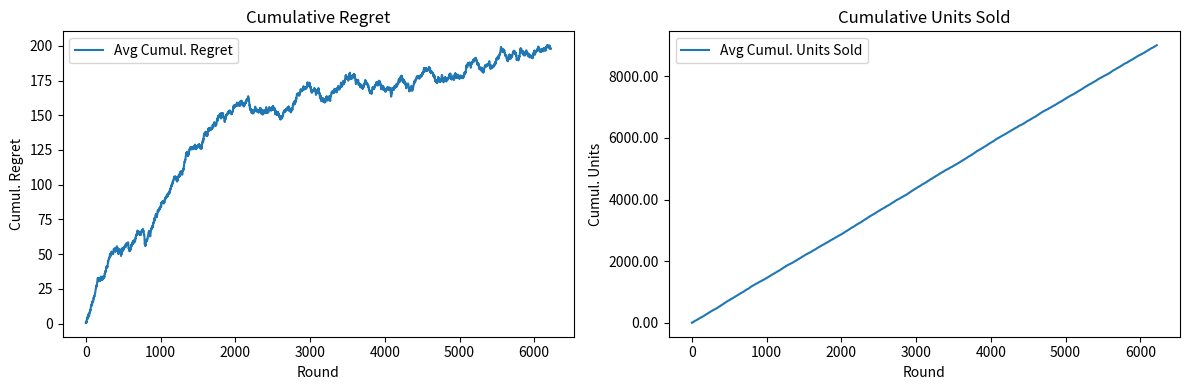

Recreate this plot in Python.
import numpy as np
from itertools import product
import matplotlib.pyplot as plt
from scipy.optimize import linprog

# ----------------------------
# Environment Class (unchanged)
# ----------------------------
class MultiProductPricingEnvironment:
    def __init__(self, price_grid, T, rng=None):
        self.price_grid = price_grid
        self.N = len(price_grid)
        self.T = T
        self.t = 0
        self.rng = rng if rng is not None else np.random.default_rng()
        self.vals = self.rng.uniform(0, 1, size=(T, self.N))
    
    def round(self, price_indices):
        vs = self.vals[self.t]
        rewards = np.zeros(self.N)
        costs = np.zeros(self.N)
        for j, idx in enumerate(price_indices):
            p = self.price_grid[j][idx]
            if vs[j] >= p:
                rewards[j] = p
                costs[j] = 1.0
        self.t += 1
        return rewards, costs



import numpy as np
import itertools
from scipy.optimize import linprog

import numpy as np
import itertools
from scipy.optimize import linprog

class ConstrainedCombinatorialUCBAgent2:
    def __init__(self, price_grid, B, T, alpha=2.0):
        self.price_grid = price_grid
        self.N          = len(price_grid)
        self.Ks         = [len(pg) for pg in price_grid]
        self.bundles    = list(itertools.product(*[range(K) for K in self.Ks]))

        self.B      = float(B)
        self.B_rem  = float(B)
        self.T      = int(T)
        self.t      = 0
        self.alpha  = float(alpha)
        self.rng    = np.random.default_rng()

        self.N_pulls = [np.zeros(K, dtype=int)   for K in self.Ks]
        self.avg_f   = [np.zeros(K, dtype=float) for K in self.Ks]
        self.avg_c   = [np.zeros(K, dtype=float) for K in self.Ks]

        self.current_choice = None

    def _solve_joint_lp(self, f_ucb, c_lcb):
        F = np.array([
            sum(f_ucb[j][b[j]] for j in range(self.N))
            for b in self.bundles
        ])
        C = np.array([
            sum(c_lcb[j][b[j]] for j in range(self.N))
            for b in self.bundles
        ])

        rho = self.B_rem / max(1, self.T - self.t)

        # linprog minimizes, so objective is -F
        res = linprog(
            c=-F,
            A_ub=C.reshape(1, -1), b_ub=[rho],
            A_eq=np.ones((1, len(F))), b_eq=[1.0],
            bounds=[(0.0, None)] * len(F),
            method='highs'
        )
        if not res.success:
            raise RuntimeError("LP failed: " + res.message)
        return res.x

    def pull_arm(self):
        if self.B_rem < 1 or self.t >= self.T:
            return None

        f_ucb = []
        c_lcb = []
        for j in range(self.N):
            n_j = self.N_pulls[j]
            f_j = self.avg_f[j]
            c_j = self.avg_c[j]

            # Always finite bonus, even when n_j=0
            bonus = np.sqrt(self.alpha * np.log(self.T) / (n_j + 1))

            f_ucb.append(f_j + bonus)
            c_lcb.append(np.clip(c_j - bonus, 0.0, None))

        gamma = self._solve_joint_lp(f_ucb, c_lcb)

        # sample a bundle according to gamma
        cdf = np.cumsum(gamma)
        r   = self.rng.random()
        idx = np.searchsorted(cdf, r, side='right')
        choice = self.bundles[idx]

        self.current_choice = choice
        return choice

    def update(self, rewards, costs):
        for j, k in enumerate(self.current_choice):
            self.N_pulls[j][k] += 1
            n = self.N_pulls[j][k]
            self.avg_f[j][k] += (rewards[j] - self.avg_f[j][k]) / n
            self.avg_c[j][k] += (costs[j]   - self.avg_c[j][k]) / n

        self.B_rem -= sum(costs)
        self.t     += 1



# ----------------------------
# UCB Agent (with LP inside)
# ----------------------------
class ConstrainedCombinatorialUCBAgent:
    def __init__(self, price_grid, B, T, alpha=2):
        self.price_grid = price_grid
        self.N = len(price_grid)
        self.Ks = [len(pg) for pg in price_grid]
        self.B_rem = B
        self.B = B
        self.T = T
        self.t = 0
        self.alpha = alpha
        self.rng = np.random.default_rng()

        # stats per (product j, price k)
        self.N_pulls = [np.zeros(K) for K in self.Ks]
        self.avg_f    = [np.zeros(K) for K in self.Ks]
        self.avg_c    = [np.zeros(K) for K in self.Ks]
        self.current_choice = None

    def _solve_marginal_lp(self, f_ucb, c_lcb, rho):
        """
        Solve the per-round LP:
          max_x sum_j f_ucb[j]·x_j
          s.t. ∑_k x_{j,k} = 1  ∀j,
               ∑_{j,k} c_lcb[j][k]·x_{j,k} ≤ rho,
               x ≥ 0.
        Returns a list of marginals [x_0, x_1, …, x_{N-1}].
        """
        # flatten objective and constraints
        f_flat = np.concatenate(f_ucb)
        c_flat = np.concatenate(c_lcb)
        num_vars = len(f_flat)

        # objective for linprog: minimize -f_flat @ x
        c_obj = -f_flat

        # equality: per-product sums = 1
        A_eq = np.zeros((self.N, num_vars))
        b_eq = np.ones(self.N)
        offset = 0
        for j, K in enumerate(self.Ks):
            A_eq[j, offset:offset+K] = 1
            offset += K

        # inequality: total consumption ≤ rho
        A_ub = c_flat.reshape(1, -1)
        b_ub = np.array([rho])

        bounds = [(0, None)] * num_vars

        res = linprog(c=c_obj,
                      A_ub=A_ub, b_ub=b_ub,
                      A_eq=A_eq, b_eq=b_eq,
                      bounds=bounds,
                      method='highs')

        if not res.success:
            raise RuntimeError("LP failed: " + res.message)

        x_flat = res.x
        # un-flatten to list of arrays
        marginals = []
        offset = 0
        for K in self.Ks:
            marginals.append(x_flat[offset:offset+K])
            offset += K

        return marginals

    def pull_arm(self):
        if self.B_rem < 1 or self.t >= self.T:
            return None

        rho = self.B / self.T  # pacing constraint

        # build UCB/LCB arrays
        f_ucb = []
        c_lcb = []
        for j in range(self.N):
            n_j = self.N_pulls[j]
            f_j = self.avg_f[j]
            c_j = self.avg_c[j]

            bonus = np.sqrt(self.alpha * np.log(np.maximum(self.t, 1)) / np.maximum(1, n_j))
            bonus[n_j == 0] = self.T        # force exploring unseen arms
            #bonus[-1] = 0.0  # last dummy price has no bonus
            
            f_ucb.append(f_j + bonus)
            c_lcb.append(np.clip(c_j - bonus, 0.0, 1.0))

        # solve LP to get marginals
        marginals = self._solve_marginal_lp(f_ucb, c_lcb, rho )
        #print(f"Round {self.t}: marginals = {marginals}, B_rem = {self.B_rem:.2f}")

        # sample a joint price vector
        choice = tuple(
            self.rng.choice(self.Ks[j], p=marginals[j])
            for j in range(self.N)
        )

        self.current_choice = choice
        return choice

    def update(self, rewards, costs):
        for j, idx in enumerate(self.current_choice):
            self.N_pulls[j][idx] += 1
            n = self.N_pulls[j][idx]
            # incremental average:
            self.avg_f[j][idx] += (rewards[j] - self.avg_f[j][idx]) / n
            self.avg_c[j][idx] += (costs[j] - self.avg_c[j][idx]) / n
        self.B_rem -= costs.sum()
        self.t += 1

def solve_clairvoyant_lp(price_grid, B, T):
    """
    Solves the clairvoyant per-round LP for given price grids, budget, and horizon.
    
    Args:
        price_grid: list of 1D numpy arrays, each array is the prices for one product.
        B: total inventory budget.
        T: total number of rounds.
    
    Returns:
        optimal_per_round: the optimal expected revenue per round.
    """
    # pacing constraint
    rho = B / T
    
    # Compute true expected reward and consumption for uniform[0,1] valuations
    f_true = [p * np.maximum(0, (1 - p)) for p in price_grid]  # expected revenue
    c_true = [np.maximum(0,1 - p) for p in price_grid]        # expected consumption/probability
    print(f_true, c_true)
    # Flatten variables for LP
    f_flat = np.concatenate(f_true)
    c_flat = np.concatenate(c_true)
    num_vars = len(f_flat)
    
    # Objective: maximize sum(f_flat * x) -> minimize -f_flat @ x
    c_obj = -f_flat
    
    # Equality constraints: for each product j, its marginal sums to 1
    N = len(price_grid)
    A_eq = np.zeros((N, num_vars))
    b_eq = np.ones(N)
    offset = 0
    for j in range(N):
        K = len(price_grid[j])
        A_eq[j, offset:offset+K] = 1
        offset += K
    
    # Inequality: total expected consumption <= rho
    A_ub = c_flat.reshape(1, -1)
    b_ub = np.array([rho])
    
    # Variable bounds: x >= 0
    bounds = [(0, None)] * num_vars
    
    # Solve using SciPy's linprog
    res = linprog(c=c_obj, A_ub=A_ub, b_ub=b_ub,
                  A_eq=A_eq, b_eq=b_eq, bounds=bounds,
                  method='highs')
    
    if res.success:
        optimal_per_round = -res.fun
        simplex = res.x
        return optimal_per_round , simplex
    else:
        raise ValueError("LP did not solve successfully: " + res.message)


    
# ----------------------------
# Example of running
# ----------------------------
if __name__ == "__main__":
    N_products = 3
    base_prices = np.linspace(0, 1, 15)
    dummy_price = 1.001
    price_grid = [
    np.concatenate([base_prices, [dummy_price]])
    for _ in range(N_products)
    ]

    T = 10_000
    B = 9_000
    seed = 18

    clair_reward ,simplex = solve_clairvoyant_lp(price_grid, B, T)
    print(f"Clairvoyant expected reward per round: {clair_reward:.4f} and simplex: {simplex}")
    n_trials = 1
    all_regrets, all_units = [], []

    for trial in range(n_trials):
        print(f"Trial {trial+1}/{n_trials}...")
        rng = np.random.default_rng(seed + trial)
        env = MultiProductPricingEnvironment(price_grid, T, rng=rng)
        agent = ConstrainedCombinatorialUCBAgent(price_grid, B, T)

        cum_regret, cum_units = 0.0, 0
        regrets, units = [], []

        for t in range(T):
            choice = agent.pull_arm()
            if choice is None:
                print(f"Trial {trial+1}: Ran out of budget or time at round {t}.")
                break
            rewards, costs = env.round(choice)
            agent.update(rewards, costs)

            actual_rew = rewards.sum()
            actual_units = costs.sum()
            cum_regret += (clair_reward - actual_rew)
            cum_units += actual_units
            regrets.append(cum_regret)
            units.append(cum_units)

        all_regrets.append(regrets)
        all_units.append(units)

    # Aggregate and plot
    min_len = min(len(r) for r in all_regrets)
    avg_regret = np.mean([r[:min_len] for r in all_regrets], axis=0)
    sd_regret  = np.std([r[:min_len] for r in all_regrets], axis=0)
    avg_units  = np.mean([u[:min_len] for u in all_units], axis=0)
    sd_units   = np.std([u[:min_len] for u in all_units], axis=0)

    plt.figure(figsize=(12, 4))

    plt.subplot(1, 2, 1)
    plt.plot(avg_regret, label="Avg Cumul. Regret")
    plt.fill_between(np.arange(min_len),
                     avg_regret - sd_regret/np.sqrt(n_trials),
                     avg_regret + sd_regret/np.sqrt(n_trials), alpha=0.3)
    plt.xlabel("Round"); plt.ylabel("Cumul. Regret")
    plt.title("Cumulative Regret")
    plt.legend()

    plt.subplot(1, 2, 2)
    import matplotlib.ticker as ticker
    ax = plt.gca()
    ax.yaxis.set_major_formatter(ticker.FormatStrFormatter('%.2f'))
    plt.plot(avg_units, label="Avg Cumul. Units Sold")
    plt.fill_between(np.arange(min_len),
                     avg_units - sd_units/np.sqrt(n_trials),
                     avg_units + sd_units/np.sqrt(n_trials), alpha=0.3)
    plt.xlabel("Round"); plt.ylabel("Cumul. Units")
    plt.title("Cumulative Units Sold")
    plt.legend()

    plt.tight_layout()
    plt.show()

    print(f"Final avg units sold: {avg_units[-1]:.2f}")
    print(f"Final avg regret per round: {avg_regret[-1]/min_len:.4f}")

